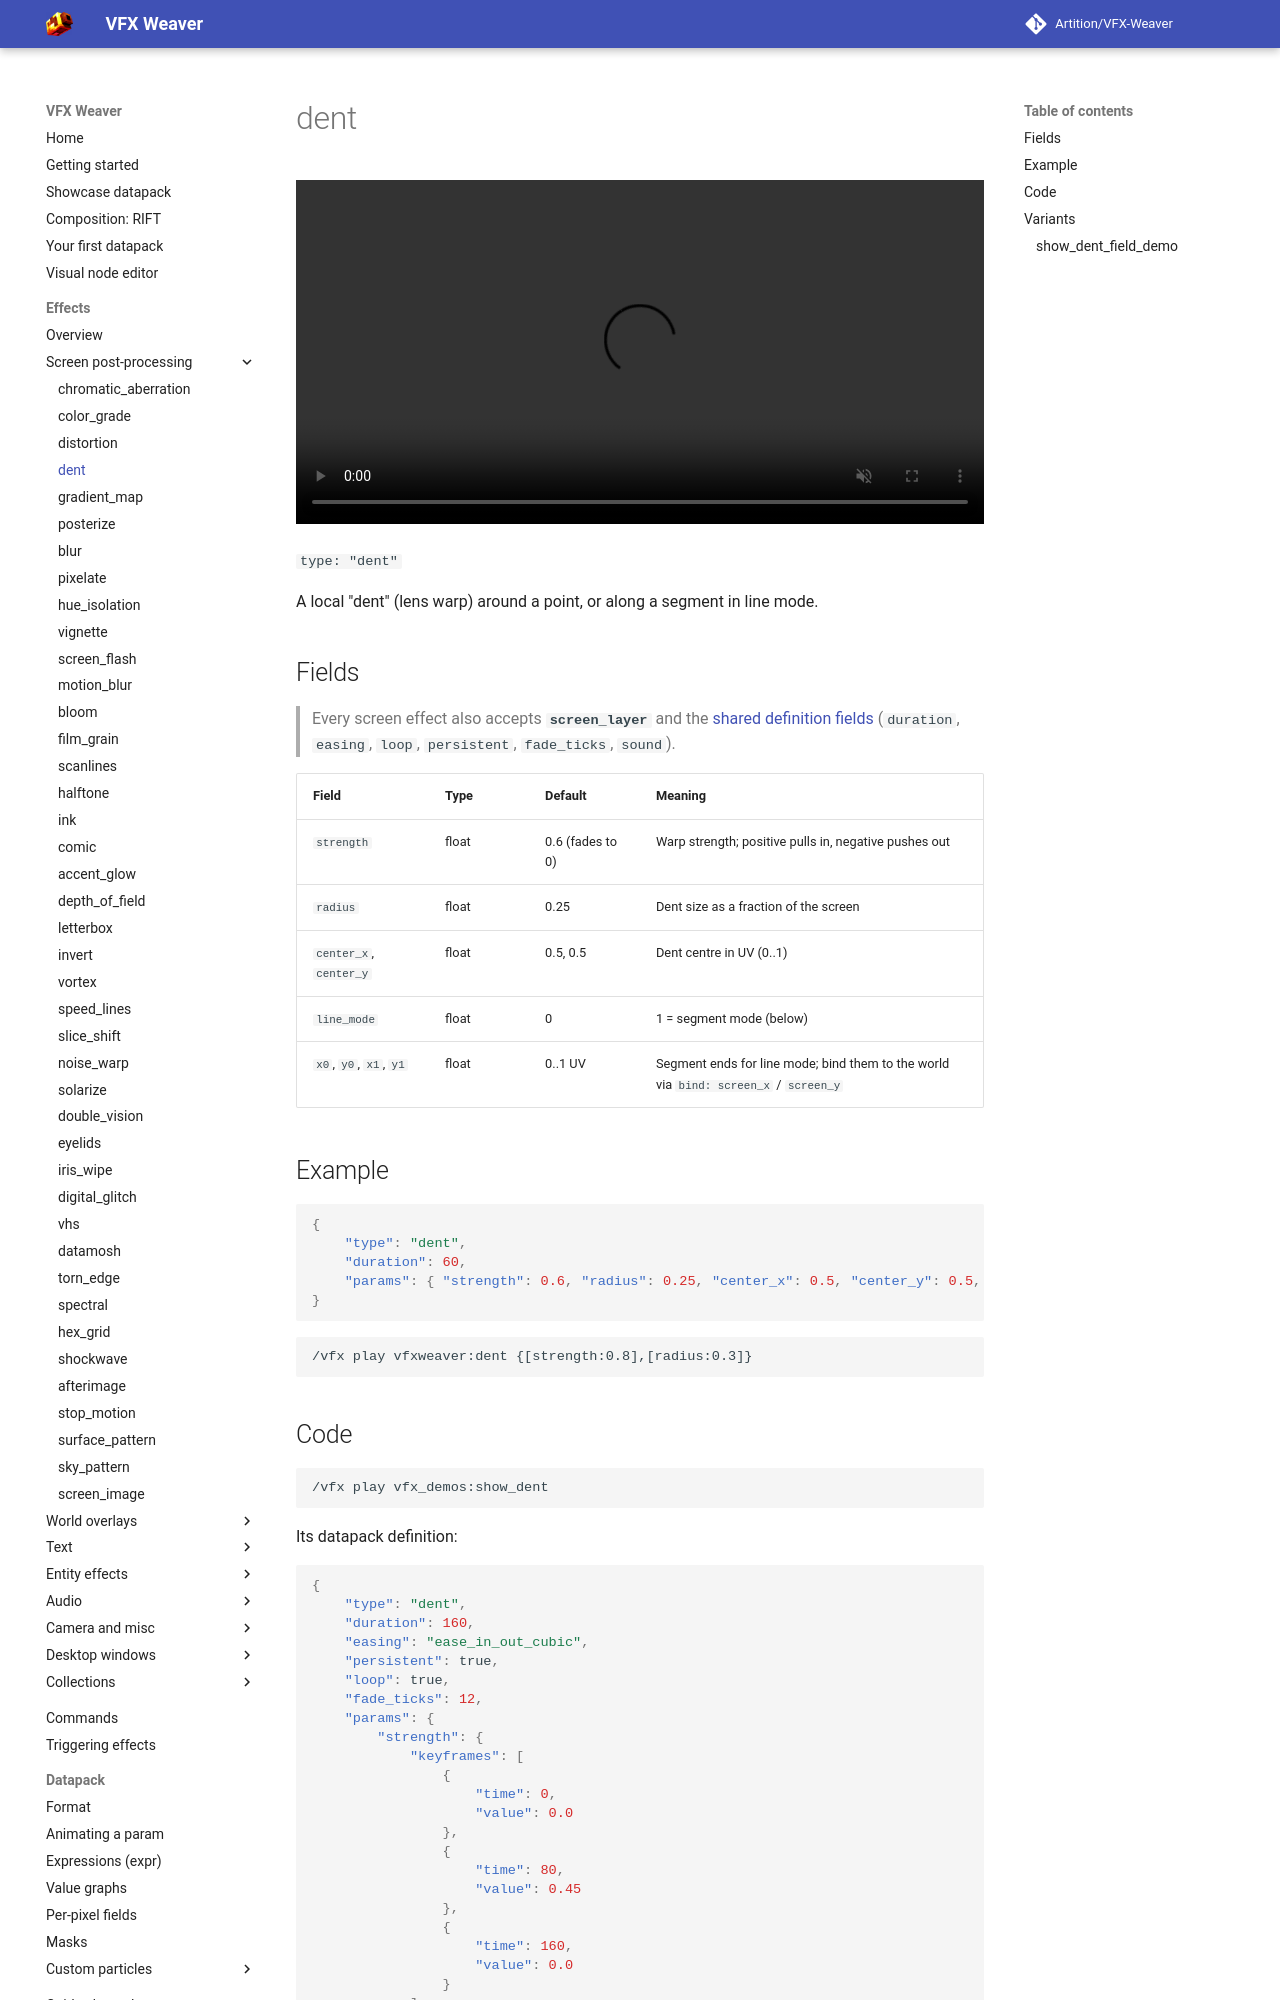

repository: Artition/VFX-Weaver · page: 2.6.3/guide/effects/screen/dent/index.html · generator: mkdocs

# dent

<video autoplay loop muted playsinline width="100%"><source src="../../../../assets/media/dent.mp4" type="video/mp4"></video>

`type: "dent"`

A local "dent" (lens warp) around a point, or along a segment in line mode.

## Fields

> Every screen effect also accepts **`screen_layer`** and the [shared definition fields](../index.md#shared-fields) (`duration`, `easing`, `loop`, `persistent`, `fade_ticks`, `sound`).

| Field | Type | Default | Meaning |
|---|---|---|---|
| `strength` | float | 0.6 (fades to 0) | Warp strength; positive pulls in, negative pushes out |
| `radius` | float | 0.25 | Dent size as a fraction of the screen |
| `center_x`, `center_y` | float | 0.5, 0.5 | Dent centre in UV (0..1) |
| `line_mode` | float | 0 | 1 = segment mode (below) |
| `x0`, `y0`, `x1`, `y1` | float | 0..1 UV | Segment ends for line mode; bind them to the world via `bind: screen_x` / `screen_y` |

## Example

```json
{
	"type": "dent",
	"duration": 60,
	"params": { "strength": 0.6, "radius": 0.25, "center_x": 0.5, "center_y": 0.5, "line_mode": 0, "x0": 0 }
}
```

```
/vfx play vfxweaver:dent {[strength:0.8],[radius:0.3]}
```
